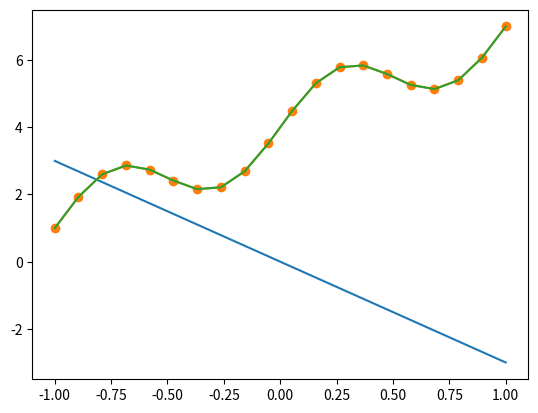

This figure's Python source:
#!/usr/bin/env python
# coding: utf-8

# In[1]:


import numpy as np
import matplotlib.pyplot as plt
import scipy.special
get_ipython().run_line_magic('matplotlib', 'inline')


# In[2]:


def phi(x, n):
    """
    2nd Derivative of Tn(x)
    https://en.wikipedia.org/wiki/Chebyshev_polynomials#Differentiation_and_integration
    """
    Tn = scipy.special.chebyt(n)(x)
    Un = scipy.special.chebyu(n)(x)
    return n * ((n+1)*Tn - Un) / (x**2 - 1)


# In[52]:


n = 20
x = np.linspace(-1,1,n)
A = np.zeros((n,n))

# BOundary conditions
for j in range(0,n):
    Tj = scipy.special.chebyt(j)(-1)
    A[0,j] = Tj 
    Tj = scipy.special.chebyt(j)(1)
    A[-1,j] = Tj
    
# u'' = f collocation
for j in range(0,n):
    A[1:-1,j] = phi(x[1:-1], j)


# In[53]:


# rhs
f = np.zeros(n)
f[0] = 3
f[-1] = -3


# In[54]:


alpha = np.linalg.solve(A, f)
u = np.polynomial.chebyshev.chebval(x, alpha)
plt.plot(x, u)


# Change the rhs

# In[57]:


k=2
f = -(k*np.pi)**2 * np.sin(2*np.pi*x)
uexact = np.sin(k*np.pi*x) + 3*x + 4
f[0] = uexact[0]
f[-1] = uexact[-1]
f


# In[58]:


alpha = np.linalg.solve(A, f)
u = np.polynomial.chebyshev.chebval(x, alpha)
plt.plot(x, u, '-o')
plt.plot(x, uexact)


# In[ ]:




